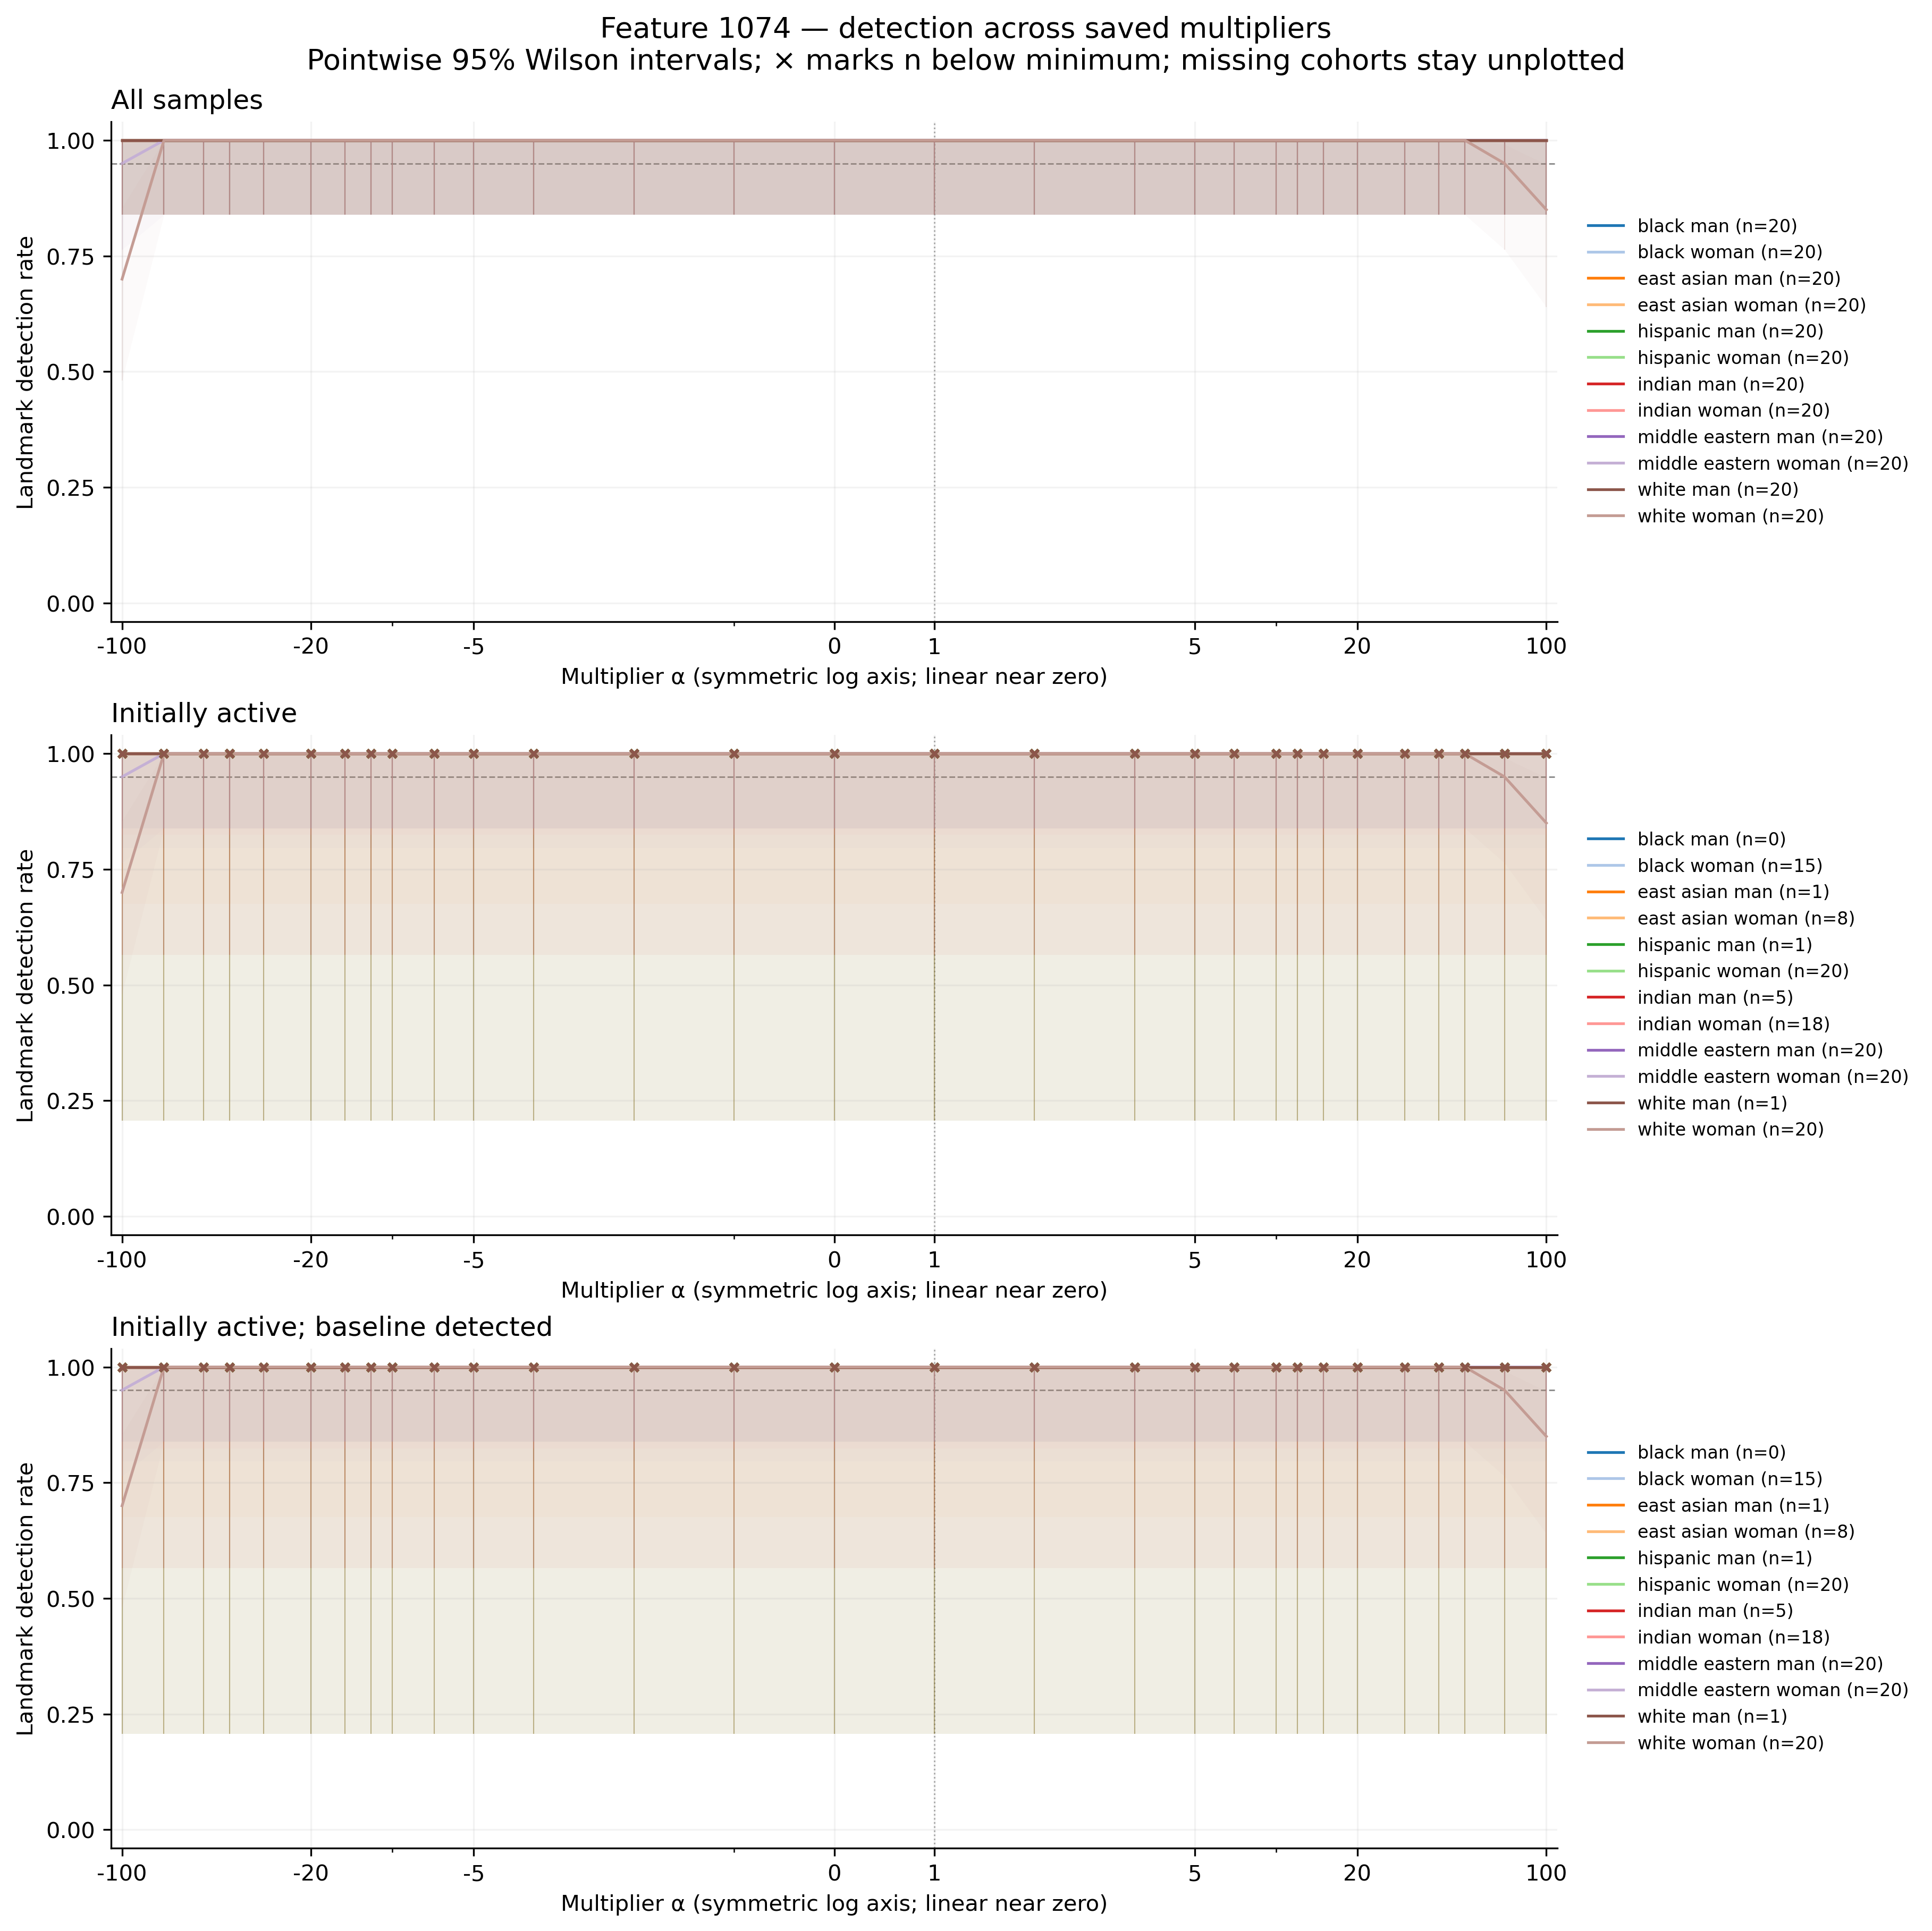

The data file committed next to this chart (first rows):
feature, group, cohort, alpha, n, seed_count, detected, detection_rate, ci_low, ci_high, ci_width, insufficient, status, median_delta_fro_applied, median_relative_delta_fro
1074, black_man, all, -100, 20, 20, 20, 1.0, 0.8389, 1.0, 0.1611, False, exploratory_sample, 0.0, 0.0
1074, black_man, all, -70, 20, 20, 20, 1.0, 0.8389, 1.0, 0.1611, False, exploratory_sample, 0.0, 0.0
1074, black_man, all, -50, 20, 20, 20, 1.0, 0.8389, 1.0, 0.1611, False, exploratory_sample, 0.0, 0.0
1074, black_man, all, -40, 20, 20, 20, 1.0, 0.8389, 1.0, 0.1611, False, exploratory_sample, 0.0, 0.0
1074, black_man, all, -30, 20, 20, 20, 1.0, 0.8389, 1.0, 0.1611, False, exploratory_sample, 0.0, 0.0
1074, black_man, all, -20, 20, 20, 20, 1.0, 0.8389, 1.0, 0.1611, False, exploratory_sample, 0.0, 0.0
1074, black_man, all, -15, 20, 20, 20, 1.0, 0.8389, 1.0, 0.1611, False, exploratory_sample, 0.0, 0.0
1074, black_man, all, -12, 20, 20, 20, 1.0, 0.8389, 1.0, 0.1611, False, exploratory_sample, 0.0, 0.0
1074, black_man, all, -10, 20, 20, 20, 1.0, 0.8389, 1.0, 0.1611, False, exploratory_sample, 0.0, 0.0
1074, black_man, all, -7, 20, 20, 20, 1.0, 0.8389, 1.0, 0.1611, False, exploratory_sample, 0.0, 0.0
1074, black_man, all, -5, 20, 20, 20, 1.0, 0.8389, 1.0, 0.1611, False, exploratory_sample, 0.0, 0.0
1074, black_man, all, -3, 20, 20, 20, 1.0, 0.8389, 1.0, 0.1611, False, exploratory_sample, 0.0, 0.0
1074, black_man, all, -2, 20, 20, 20, 1.0, 0.8389, 1.0, 0.1611, False, exploratory_sample, 0.0, 0.0
1074, black_man, all, -1, 20, 20, 20, 1.0, 0.8389, 1.0, 0.1611, False, exploratory_sample, 0.0, 0.0
1074, black_man, all, 0, 20, 20, 20, 1.0, 0.8389, 1.0, 0.1611, False, exploratory_sample, 0.0, 0.0
1074, black_man, all, 1, 20, 20, 20, 1.0, 0.8389, 1.0, 0.1611, False, exploratory_sample, 0.0, 0.0
1074, black_man, all, 2, 20, 20, 20, 1.0, 0.8389, 1.0, 0.1611, False, exploratory_sample, 0.0, 0.0
1074, black_man, all, 3, 20, 20, 20, 1.0, 0.8389, 1.0, 0.1611, False, exploratory_sample, 0.0, 0.0
1074, black_man, all, 5, 20, 20, 20, 1.0, 0.8389, 1.0, 0.1611, False, exploratory_sample, 0.0, 0.0
1074, black_man, all, 7, 20, 20, 20, 1.0, 0.8389, 1.0, 0.1611, False, exploratory_sample, 0.0, 0.0
1074, black_man, all, 10, 20, 20, 20, 1.0, 0.8389, 1.0, 0.1611, False, exploratory_sample, 0.0, 0.0
1074, black_man, all, 12, 20, 20, 20, 1.0, 0.8389, 1.0, 0.1611, False, exploratory_sample, 0.0, 0.0
1074, black_man, all, 15, 20, 20, 20, 1.0, 0.8389, 1.0, 0.1611, False, exploratory_sample, 0.0, 0.0
1074, black_man, all, 20, 20, 20, 20, 1.0, 0.8389, 1.0, 0.1611, False, exploratory_sample, 0.0, 0.0
1074, black_man, all, 30, 20, 20, 20, 1.0, 0.8389, 1.0, 0.1611, False, exploratory_sample, 0.0, 0.0
1074, black_man, all, 40, 20, 20, 20, 1.0, 0.8389, 1.0, 0.1611, False, exploratory_sample, 0.0, 0.0
1074, black_man, all, 50, 20, 20, 20, 1.0, 0.8389, 1.0, 0.1611, False, exploratory_sample, 0.0, 0.0
1074, black_man, all, 70, 20, 20, 20, 1.0, 0.8389, 1.0, 0.1611, False, exploratory_sample, 0.0, 0.0
1074, black_man, all, 100, 20, 20, 20, 1.0, 0.8389, 1.0, 0.1611, False, exploratory_sample, 0.0, 0.0
1074, black_woman, all, -100, 20, 20, 20, 1.0, 0.8389, 1.0, 0.1611, False, exploratory_sample, 3918, 1.305
1074, black_woman, all, -70, 20, 20, 20, 1.0, 0.8389, 1.0, 0.1611, False, exploratory_sample, 2754, 0.9172
1074, black_woman, all, -50, 20, 20, 20, 1.0, 0.8389, 1.0, 0.1611, False, exploratory_sample, 1978, 0.6588
1074, black_woman, all, -40, 20, 20, 20, 1.0, 0.8389, 1.0, 0.1611, False, exploratory_sample, 1590, 0.5297
1074, black_woman, all, -30, 20, 20, 20, 1.0, 0.8389, 1.0, 0.1611, False, exploratory_sample, 1203, 0.4005
1074, black_woman, all, -20, 20, 20, 20, 1.0, 0.8389, 1.0, 0.1611, False, exploratory_sample, 814.6, 0.2713
1074, black_woman, all, -15, 20, 20, 20, 1.0, 0.8389, 1.0, 0.1611, False, exploratory_sample, 620.7, 0.2067
1074, black_woman, all, -12, 20, 20, 20, 1.0, 0.8389, 1.0, 0.1611, False, exploratory_sample, 504.3, 0.1679
1074, black_woman, all, -10, 20, 20, 20, 1.0, 0.8389, 1.0, 0.1611, False, exploratory_sample, 426.7, 0.1421
1074, black_woman, all, -7, 20, 20, 20, 1.0, 0.8389, 1.0, 0.1611, False, exploratory_sample, 310.3, 0.1033
1074, black_woman, all, -5, 20, 20, 20, 1.0, 0.8389, 1.0, 0.1611, False, exploratory_sample, 232.7, 0.07751
1074, black_woman, all, -3, 20, 20, 20, 1.0, 0.8389, 1.0, 0.1611, False, exploratory_sample, 155.2, 0.05167
1074, black_woman, all, -2, 20, 20, 20, 1.0, 0.8389, 1.0, 0.1611, False, exploratory_sample, 116.4, 0.03876
1074, black_woman, all, -1, 20, 20, 20, 1.0, 0.8389, 1.0, 0.1611, False, exploratory_sample, 77.58, 0.02584
1074, black_woman, all, 0, 20, 20, 20, 1.0, 0.8389, 1.0, 0.1611, False, exploratory_sample, 38.79, 0.01292
1074, black_woman, all, 1, 20, 20, 20, 1.0, 0.8389, 1.0, 0.1611, False, exploratory_sample, 0.0, 0.0
1074, black_woman, all, 2, 20, 20, 20, 1.0, 0.8389, 1.0, 0.1611, False, exploratory_sample, 38.79, 0.01292
1074, black_woman, all, 3, 20, 20, 20, 1.0, 0.8389, 1.0, 0.1611, False, exploratory_sample, 77.58, 0.02584
1074, black_woman, all, 5, 20, 20, 20, 1.0, 0.8389, 1.0, 0.1611, False, exploratory_sample, 155.2, 0.05167
1074, black_woman, all, 7, 20, 20, 20, 1.0, 0.8389, 1.0, 0.1611, False, exploratory_sample, 232.7, 0.07751
1074, black_woman, all, 10, 20, 20, 20, 1.0, 0.8389, 1.0, 0.1611, False, exploratory_sample, 349.1, 0.1163
1074, black_woman, all, 12, 20, 20, 20, 1.0, 0.8389, 1.0, 0.1611, False, exploratory_sample, 426.7, 0.1421
1074, black_woman, all, 15, 20, 20, 20, 1.0, 0.8389, 1.0, 0.1611, False, exploratory_sample, 543.1, 0.1809
1074, black_woman, all, 20, 20, 20, 20, 1.0, 0.8389, 1.0, 0.1611, False, exploratory_sample, 737, 0.2455
1074, black_woman, all, 30, 20, 20, 20, 1.0, 0.8389, 1.0, 0.1611, False, exploratory_sample, 1125, 0.3746
1074, black_woman, all, 40, 20, 20, 20, 1.0, 0.8389, 1.0, 0.1611, False, exploratory_sample, 1513, 0.5038
1074, black_woman, all, 50, 20, 20, 20, 1.0, 0.8389, 1.0, 0.1611, False, exploratory_sample, 1901, 0.633
1074, black_woman, all, 70, 20, 20, 20, 1.0, 0.8389, 1.0, 0.1611, False, exploratory_sample, 2677, 0.8914
1074, black_woman, all, 100, 20, 20, 20, 1.0, 0.8389, 1.0, 0.1611, False, exploratory_sample, 3840, 1.279
1074, east_asian_man, all, -100, 20, 20, 20, 1.0, 0.8389, 1.0, 0.1611, False, exploratory_sample, 0.0, 0.0
1074, east_asian_man, all, -70, 20, 20, 20, 1.0, 0.8389, 1.0, 0.1611, False, exploratory_sample, 0.0, 0.0
... 984 more rows
